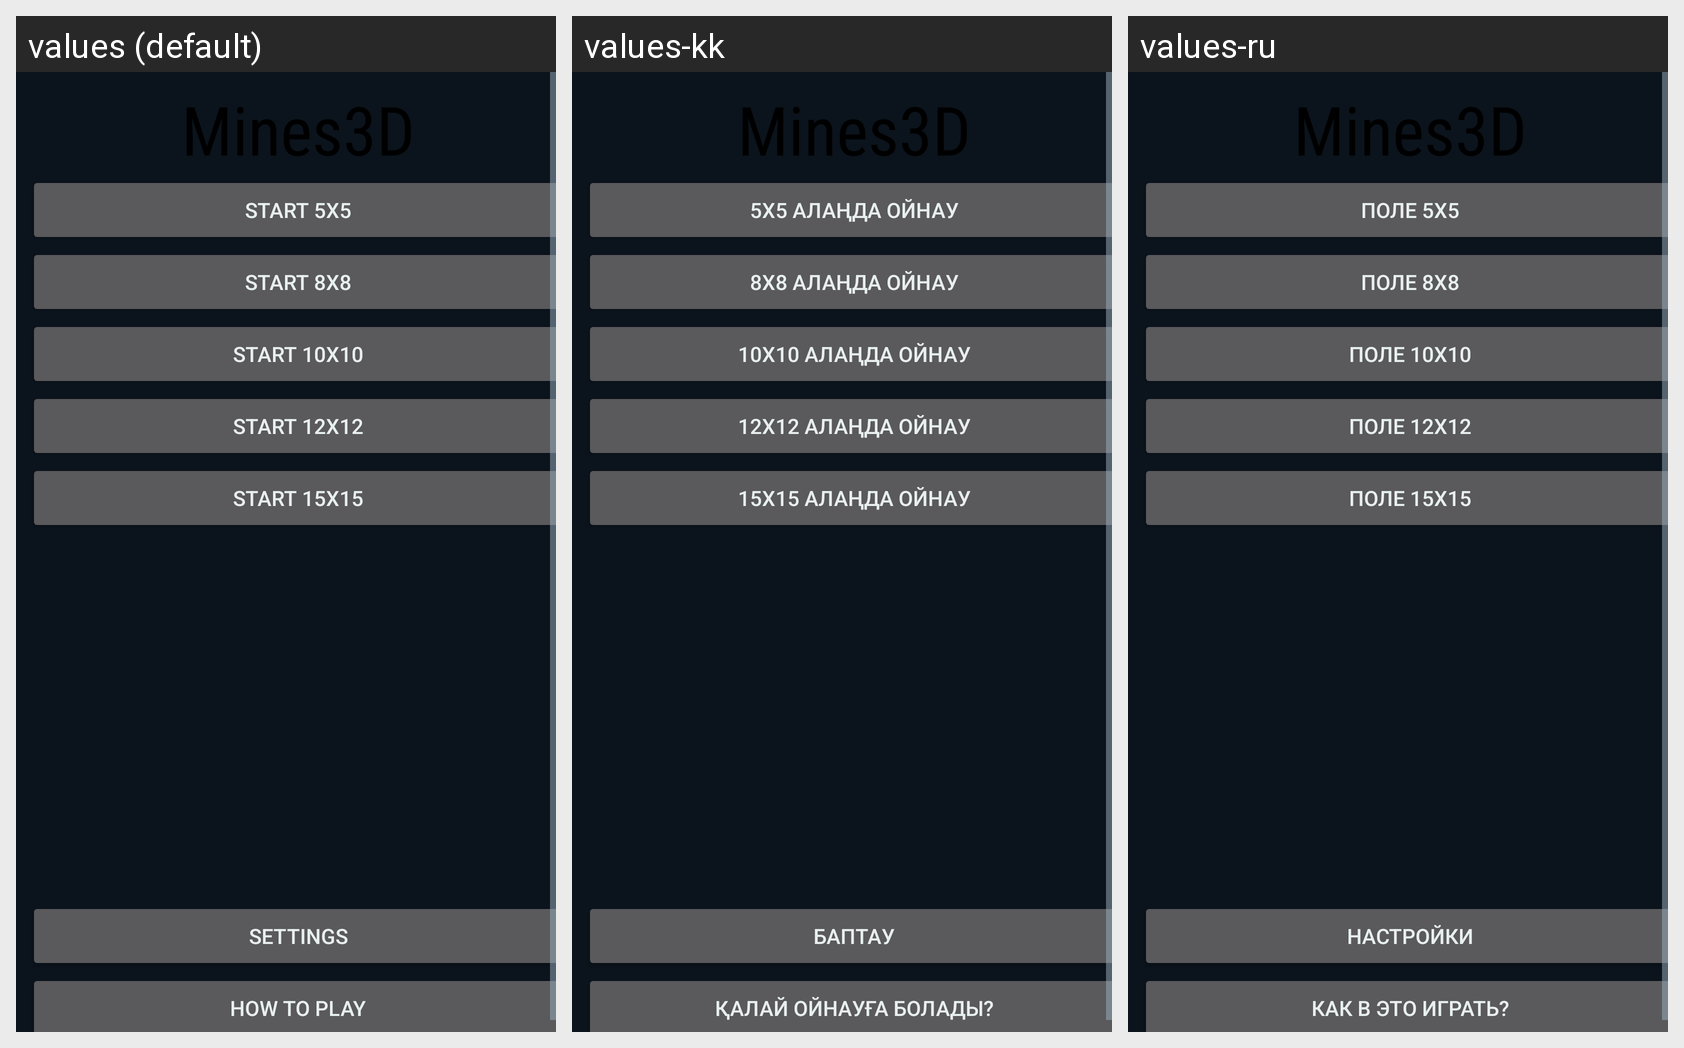

This grid shows one Android layout under several languages. Give, for every string resource on the screen, its name, the default text and each shown locale's text.
Android screen res/layout/activity_main.xml rendered under 3 locales, left to right: values (default), values-kk, values-ru. Device: Nexus 5 (rendered at 1080×1920; each locale shown at half size, 540×960, under a caption strip naming it); theme AppTheme.
Other locales in the repository, not shown: values-cs, values-es, values-zh.
Strings drawn on this screen, with the default value and each locale's value (text and hints the layout hard-codes, and strings that could not be matched under every locale, appear in the picture but are not listed):

app_name
  values: Mines3D
  values-kk: Mines3D  [not translated; the default value is used]
  values-ru: Mines3D  [not translated; the default value is used]

start_5x5
  values: Start 5x5
  values-kk: 5x5 алаңда ойнау
  values-ru: Поле 5x5

start_8x8
  values: Start 8x8
  values-kk: 8x8 алаңда ойнау
  values-ru: Поле 8x8

start_10x10
  values: Start 10x10
  values-kk: 10x10 алаңда ойнау
  values-ru: Поле 10x10

start_12x12
  values: Start 12x12
  values-kk: 12x12 алаңда ойнау
  values-ru: Поле 12x12

start_15x15
  values: Start 15x15
  values-kk: 15x15 алаңда ойнау
  values-ru: Поле 15x15

options
  values: Settings
  values-kk: Баптау
  values-ru: Настройки

how_to_play
  values: How to play
  values-kk: Қалай ойнауға болады?
  values-ru: Как в это играть?
